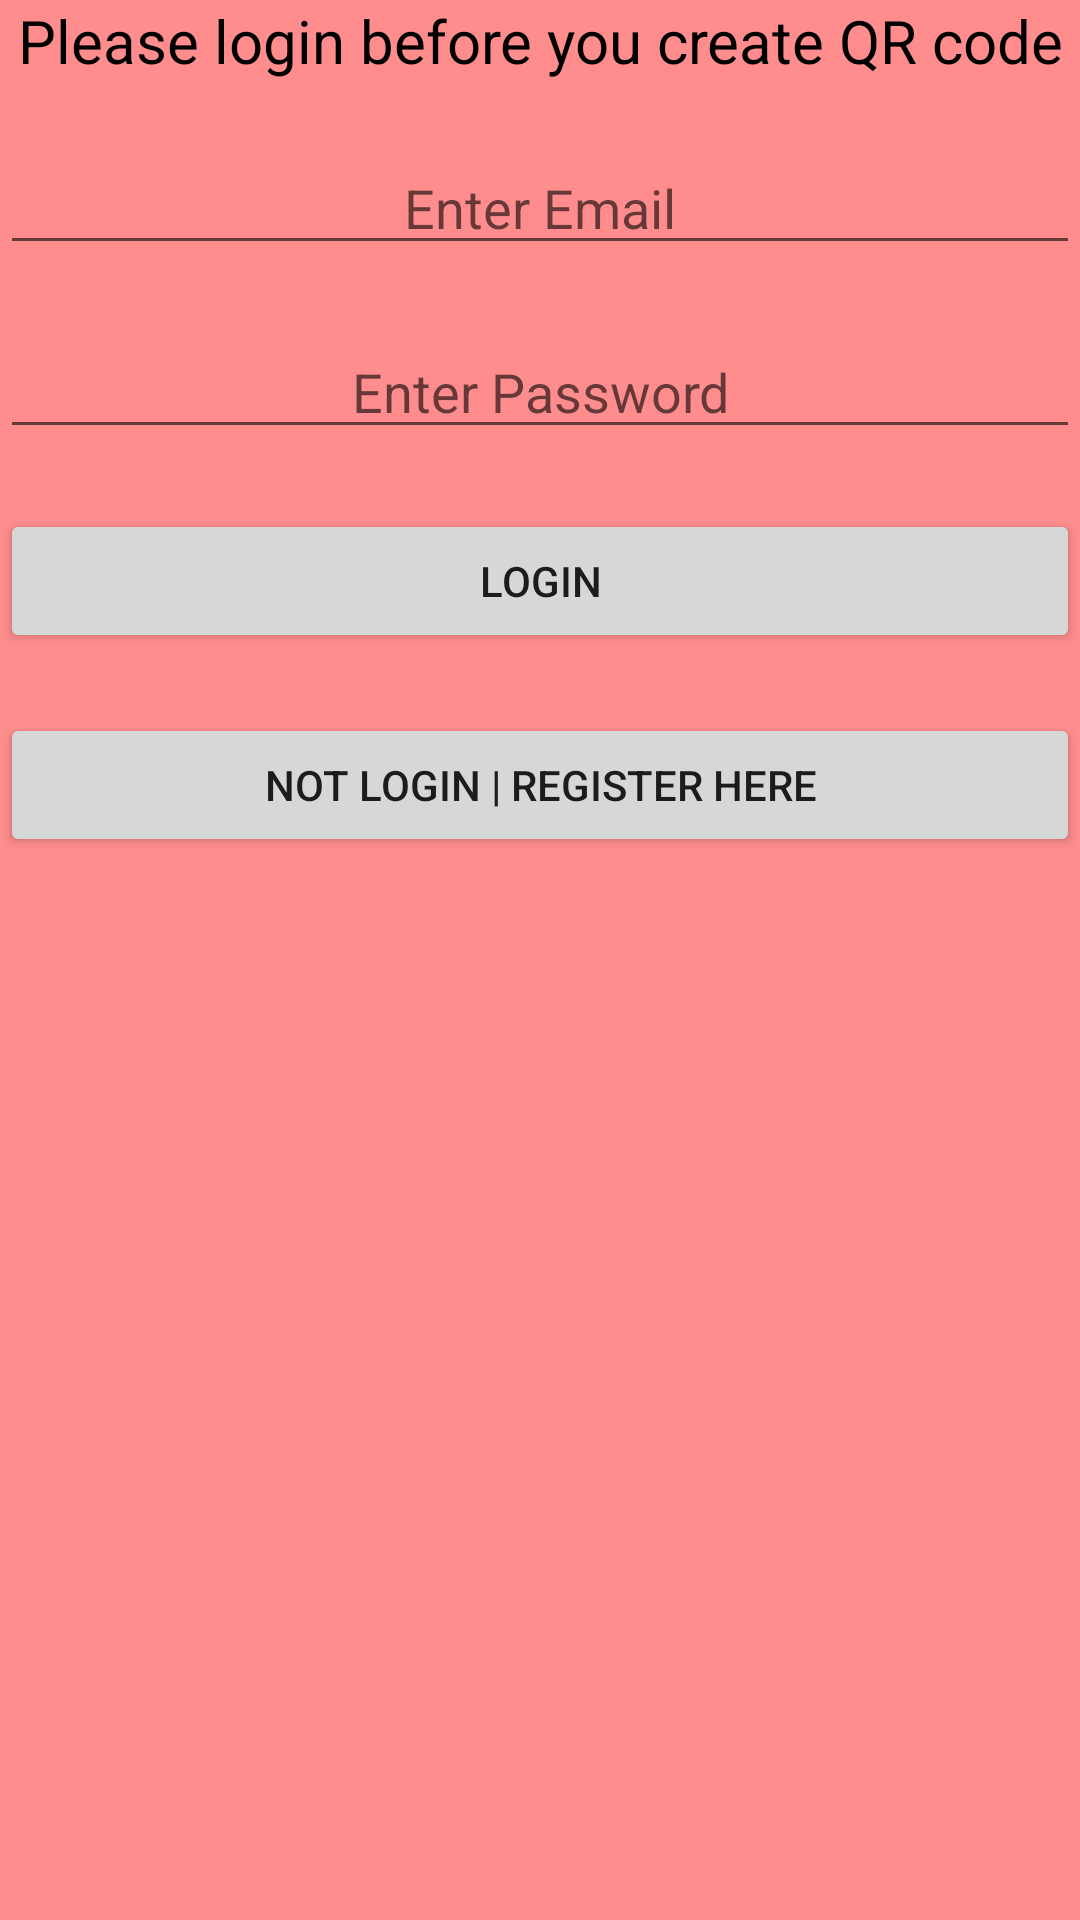

Layout XML and referenced resources for this Android screen:
<!-- AndroidManifest.xml: application theme Theme.ExtraInfo -->
<!-- res/layout/activity_login.xml -->
<?xml version="1.0" encoding="utf-8"?>
<RelativeLayout
    xmlns:android="http://schemas.android.com/apk/res/android"
    xmlns:app="http://schemas.android.com/apk/res-auto"
    xmlns:tools="http://schemas.android.com/tools"
    android:layout_width="match_parent"
    android:layout_height="match_parent"
    android:background="#FF8D8D"
    tools:context=".loginActivity">

    <TextView
        android:layout_width="wrap_content"
        android:layout_height="wrap_content"
        android:text="Please login before you create QR code"
        android:gravity="center"
        android:textSize="20sp"
        android:textColor="@color/black"
        android:layout_alignParentTop="true"
        android:layout_centerHorizontal="true"
        android:id="@+id/textView"
        />

    <EditText
        android:layout_width="fill_parent"
        android:layout_height="wrap_content"
        android:inputType="textEmailAddress"
        android:hint="Enter Email"
        android:textColor="@color/black"
        android:ems="10"
        android:layout_below="@id/textView"
        android:layout_centerHorizontal="true"
        android:layout_marginTop="20dp"
        android:gravity="center"
        android:id="@+id/editEmail"
        />

    <EditText
        android:layout_width="fill_parent"
        android:layout_height="wrap_content"
        android:inputType="textEmailAddress"
        android:hint="Enter Password"
        android:textColor="@color/black"
        android:ems="10"
        android:layout_below="@id/editEmail"
        android:layout_centerHorizontal="true"
        android:layout_marginTop="20dp"
        android:gravity="center"
        android:id="@+id/editPassword"
        />

    <Button
        android:layout_width="fill_parent"
        android:layout_height="wrap_content"
        android:id="@+id/buttonLogin"
        android:layout_below="@id/editPassword"
        android:layout_marginTop="20dp"
        android:text="LOGIN"
        />
    <Button
        android:layout_width="fill_parent"
        android:layout_height="wrap_content"
        android:id="@+id/buttonRegister"
        android:layout_below="@id/buttonLogin"
        android:layout_marginTop="20dp"
        android:text="Not Login | Register here"
        />

</RelativeLayout>
<!-- resources referenced by this layout -->
<resources>
  <color name="black">#FF000000</color>
  <style name="Theme.ExtraInfo" parent="Theme.MaterialComponents.DayNight.DarkActionBar">
          
          <item name="colorPrimary">@color/purple_500</item>
          <item name="colorPrimaryVariant">@color/purple_700</item>
          <item name="colorOnPrimary">@color/white</item>
          
          <item name="colorSecondary">@color/teal_200</item>
          <item name="colorSecondaryVariant">@color/teal_700</item>
          <item name="colorOnSecondary">@color/black</item>
          
          <item name="android:statusBarColor" tools:targetApi="l">?attr/colorPrimaryVariant</item>
          
      </style>
  <color name="purple_500">#FF8D8D</color>
  <color name="purple_700">#FF8D8D</color>
  <color name="white">#FFFFFFFF</color>
  <color name="teal_200">#FF03DAC5</color>
  <color name="teal_700">#FF018786</color>
</resources>
